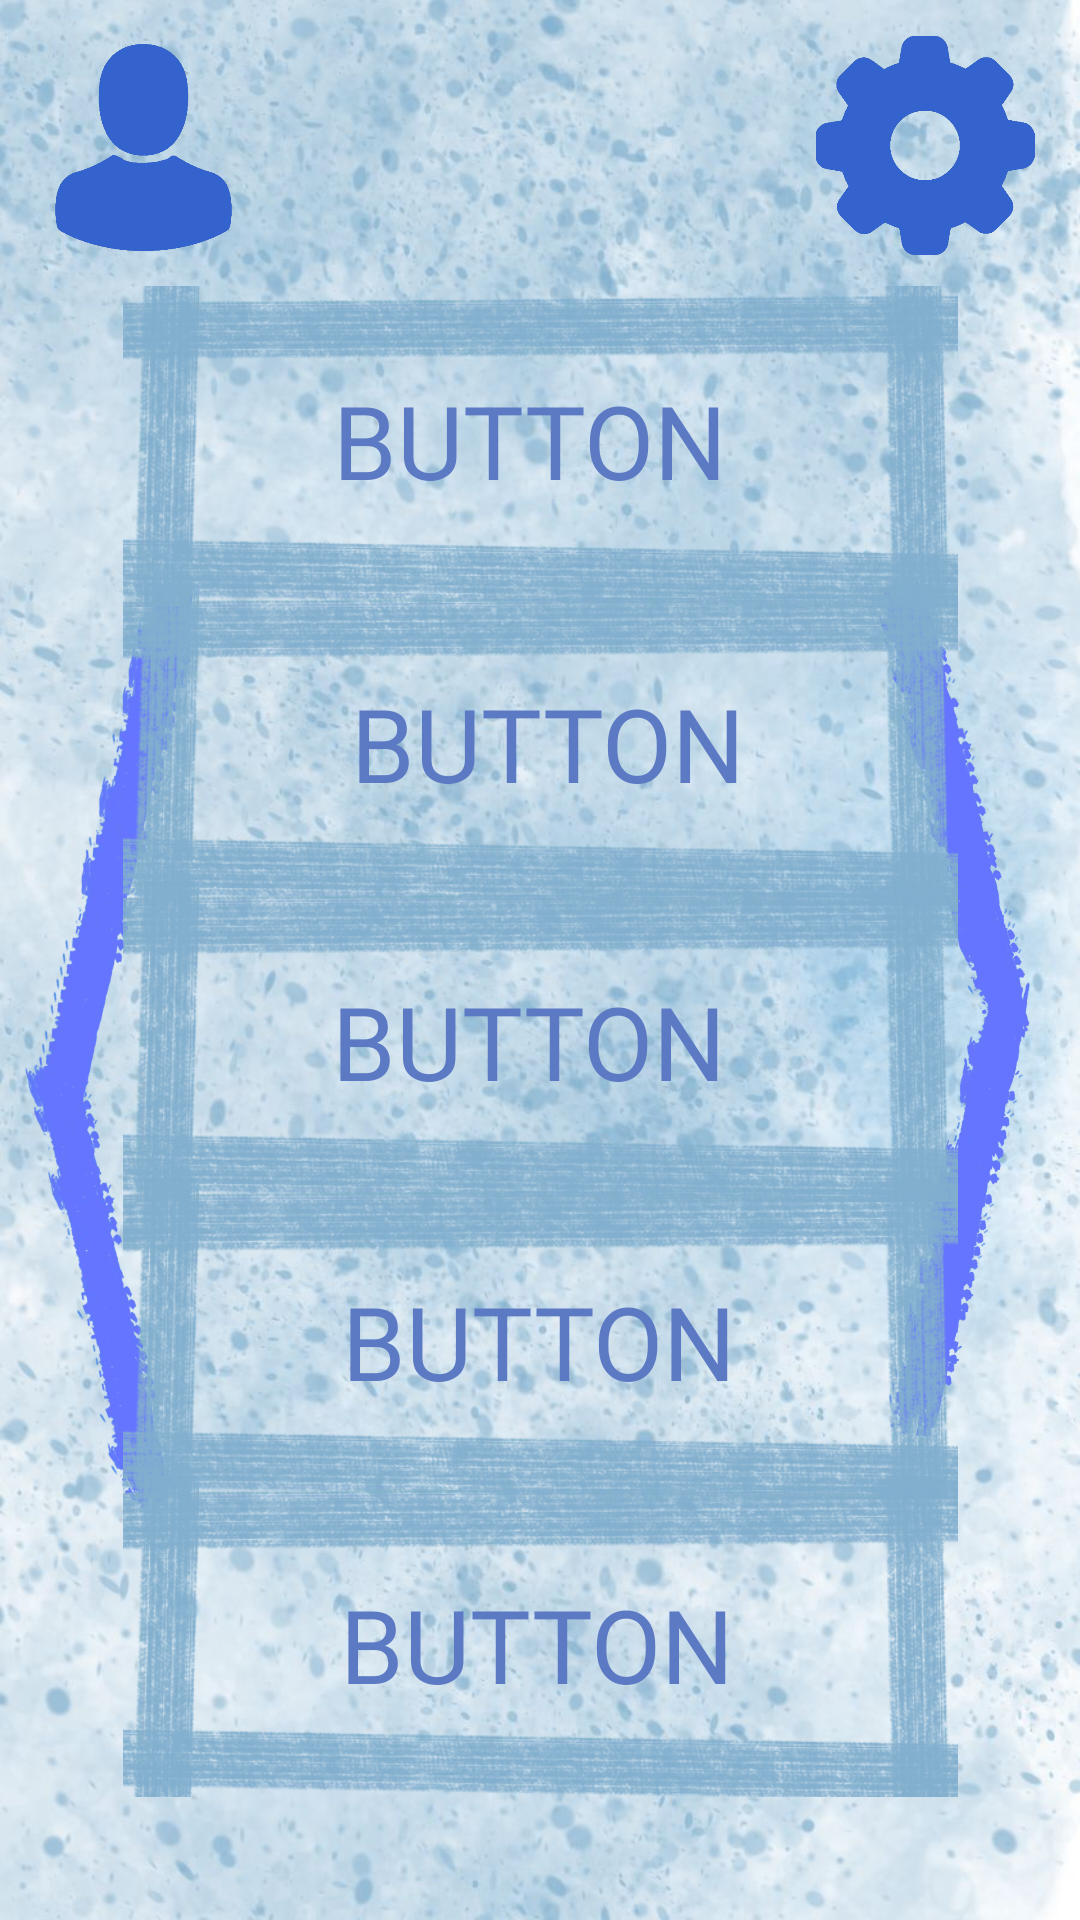

Here is an Android app screen rendered from its layout file. Give the layout XML and the strings, colors and styles it references.
<!-- AndroidManifest.xml: application theme Theme.Teaster -->
<!-- res/layout/activity_grop_fill.xml -->
<?xml version="1.0" encoding="utf-8"?>
<androidx.constraintlayout.widget.ConstraintLayout xmlns:android="http://schemas.android.com/apk/res/android"
    xmlns:app="http://schemas.android.com/apk/res-auto"
    xmlns:tools="http://schemas.android.com/tools"
    android:layout_width="match_parent"
    android:layout_height="match_parent"
    tools:context=".GropFillActivity">

    <ImageView
        android:id="@+id/imageView10"
        android:layout_width="wrap_content"
        android:layout_height="wrap_content"
        android:scaleType="centerCrop"
        app:layout_constraintBottom_toBottomOf="parent"
        app:layout_constraintEnd_toEndOf="parent"
        app:layout_constraintStart_toStartOf="parent"
        app:layout_constraintTop_toTopOf="parent"
        app:srcCompat="@drawable/bg_blue" />

    <ImageView
        android:id="@+id/imageView11"
        android:layout_width="69dp"
        android:layout_height="407dp"
        app:layout_constraintBottom_toBottomOf="parent"
        app:layout_constraintEnd_toEndOf="parent"
        app:layout_constraintHorizontal_bias="1.0"
        app:layout_constraintStart_toStartOf="parent"
        app:layout_constraintTop_toTopOf="parent"
        app:layout_constraintVertical_bias="0.58"
        app:srcCompat="@drawable/right_blue" />

    <ImageView
        android:id="@+id/imageView12"
        android:layout_width="69dp"
        android:layout_height="407dp"
        app:layout_constraintBottom_toBottomOf="parent"
        app:layout_constraintEnd_toEndOf="parent"
        app:layout_constraintHorizontal_bias="0.0"
        app:layout_constraintStart_toStartOf="parent"
        app:layout_constraintTop_toTopOf="parent"
        app:layout_constraintVertical_bias="0.58"
        app:srcCompat="@drawable/left_blue" />

    <ImageView
        android:id="@+id/imageView6"
        android:layout_width="69dp"
        android:layout_height="71dp"
        app:layout_constraintBottom_toBottomOf="parent"
        app:layout_constraintEnd_toEndOf="parent"
        app:layout_constraintHorizontal_bias="0.046"
        app:layout_constraintStart_toStartOf="parent"
        app:layout_constraintTop_toTopOf="parent"
        app:layout_constraintVertical_bias="0.024"
        app:srcCompat="@drawable/grops_icon" />

    <ImageView
        android:id="@+id/imageView7"
        android:layout_width="76dp"
        android:layout_height="73dp"
        app:layout_constraintBottom_toBottomOf="parent"
        app:layout_constraintEnd_toEndOf="parent"
        app:layout_constraintHorizontal_bias="0.952"
        app:layout_constraintStart_toStartOf="parent"
        app:layout_constraintTop_toTopOf="parent"
        app:layout_constraintVertical_bias="0.021"
        app:srcCompat="@drawable/settings_icon" />

    <ImageView
        android:id="@+id/f_gr_"
        android:layout_width="329dp"
        android:layout_height="107dp"
        app:layout_constraintBottom_toBottomOf="parent"
        app:layout_constraintEnd_toEndOf="parent"
        app:layout_constraintStart_toStartOf="parent"
        app:layout_constraintTop_toTopOf="parent"
        app:layout_constraintVertical_bias="0.179"
        app:srcCompat="@drawable/frame_blue" />

    <ImageView
        android:id="@+id/f_gr_5"
        android:layout_width="329dp"
        android:layout_height="107dp"
        app:layout_constraintBottom_toBottomOf="parent"
        app:layout_constraintEnd_toEndOf="parent"
        app:layout_constraintStart_toStartOf="parent"
        app:layout_constraintTop_toTopOf="parent"
        app:layout_constraintVertical_bias="0.366"
        app:srcCompat="@drawable/frame_blue" />

    <ImageView
        android:id="@+id/f_gr_6"
        android:layout_width="329dp"
        android:layout_height="107dp"
        app:layout_constraintBottom_toBottomOf="parent"
        app:layout_constraintEnd_toEndOf="parent"
        app:layout_constraintStart_toStartOf="parent"
        app:layout_constraintTop_toTopOf="parent"
        app:layout_constraintVertical_bias="0.551"
        app:srcCompat="@drawable/frame_blue" />

    <ImageView
        android:id="@+id/f_gr_7"
        android:layout_width="329dp"
        android:layout_height="107dp"
        app:layout_constraintBottom_toBottomOf="parent"
        app:layout_constraintEnd_toEndOf="parent"
        app:layout_constraintStart_toStartOf="parent"
        app:layout_constraintTop_toTopOf="parent"
        app:layout_constraintVertical_bias="0.737"
        app:srcCompat="@drawable/frame_blue" />

    <ImageView
        android:id="@+id/f_gr_9"
        android:layout_width="329dp"
        android:layout_height="107dp"
        app:layout_constraintBottom_toBottomOf="parent"
        app:layout_constraintEnd_toEndOf="parent"
        app:layout_constraintStart_toStartOf="parent"
        app:layout_constraintTop_toTopOf="parent"
        app:layout_constraintVertical_bias="0.923"
        app:srcCompat="@drawable/frame_blue" />

    <Button
        android:id="@+id/b_contest_1"
        android:layout_width="242dp"
        android:layout_height="74dp"
        android:background="#00FFFFFF"
        android:fontFamily="@font/annie_use_your_telescope"
        android:text="Button"
        android:textColor="@color/blue"
        android:textSize="34sp"
        app:layout_constraintBottom_toBottomOf="parent"
        app:layout_constraintEnd_toEndOf="parent"
        app:layout_constraintHorizontal_bias="0.473"
        app:layout_constraintStart_toStartOf="parent"
        app:layout_constraintTop_toTopOf="parent"
        app:layout_constraintVertical_bias="0.194" />

    <Button
        android:id="@+id/b_contest_2"
        android:layout_width="243dp"
        android:layout_height="62dp"
        android:background="#00FFFFFF"
        android:fontFamily="@font/annie_use_your_telescope"
        android:text="Button"
        android:textColor="@color/blue"
        android:textSize="34sp"
        app:layout_constraintBottom_toBottomOf="parent"
        app:layout_constraintEnd_toEndOf="parent"
        app:layout_constraintHorizontal_bias="0.523"
        app:layout_constraintStart_toStartOf="parent"
        app:layout_constraintTop_toTopOf="parent"
        app:layout_constraintVertical_bias="0.375" />

    <Button
        android:id="@+id/b_contest_3"
        android:layout_width="252dp"
        android:layout_height="71dp"
        android:background="#00FFFFFF"
        android:fontFamily="@font/annie_use_your_telescope"
        android:text="Button"
        android:textColor="@color/blue"
        android:textSize="34sp"
        app:layout_constraintBottom_toBottomOf="parent"
        app:layout_constraintEnd_toEndOf="parent"
        app:layout_constraintHorizontal_bias="0.465"
        app:layout_constraintStart_toStartOf="parent"
        app:layout_constraintTop_toTopOf="parent"
        app:layout_constraintVertical_bias="0.548" />

    <Button
        android:id="@+id/b_contest_4"
        android:layout_width="234dp"
        android:layout_height="73dp"
        android:background="#00FFFFFF"
        android:fontFamily="@font/annie_use_your_telescope"
        android:text="Button"
        android:textColor="@color/blue"
        android:textSize="34sp"
        app:layout_constraintBottom_toBottomOf="parent"
        app:layout_constraintEnd_toEndOf="parent"
        app:layout_constraintHorizontal_bias="0.497"
        app:layout_constraintStart_toStartOf="parent"
        app:layout_constraintTop_toTopOf="parent"
        app:layout_constraintVertical_bias="0.724" />

    <Button
        android:id="@+id/b_contest_5"
        android:layout_width="261dp"
        android:layout_height="70dp"
        android:background="#00FFFFFF"
        android:fontFamily="@font/annie_use_your_telescope"
        android:text="Button"
        android:textColor="@color/blue"
        android:textSize="34sp"
        app:layout_constraintBottom_toBottomOf="parent"
        app:layout_constraintEnd_toEndOf="parent"
        app:layout_constraintHorizontal_bias="0.493"
        app:layout_constraintStart_toStartOf="parent"
        app:layout_constraintTop_toTopOf="parent"
        app:layout_constraintVertical_bias="0.9" />

    <Button
        android:id="@+id/set_b2"
        android:layout_width="75dp"
        android:layout_height="72dp"
        android:background="#00FFFFFF"
        android:text="⠀⠀⠀⠀⠀"
        app:layout_constraintBottom_toBottomOf="parent"
        app:layout_constraintEnd_toEndOf="parent"
        app:layout_constraintHorizontal_bias="0.952"
        app:layout_constraintStart_toStartOf="parent"
        app:layout_constraintTop_toTopOf="parent"
        app:layout_constraintVertical_bias="0.024" />

    <Button
        android:id="@+id/grop_b2"
        android:layout_width="74dp"
        android:layout_height="87dp"
        android:background="#00FFFFFF"
        android:text="⠀⠀⠀⠀⠀"
        app:layout_constraintBottom_toBottomOf="parent"
        app:layout_constraintEnd_toEndOf="parent"
        app:layout_constraintHorizontal_bias="0.057"
        app:layout_constraintStart_toStartOf="parent"
        app:layout_constraintTop_toTopOf="parent"
        app:layout_constraintVertical_bias="0.01" />

    <Button
        android:id="@+id/r_f"
        android:layout_width="63dp"
        android:layout_height="296dp"
        android:background="#00FFFFFF"
        android:fontFamily="@font/annie_use_your_telescope"
        android:text="⠀⠀⠀⠀⠀"
        app:layout_constraintBottom_toBottomOf="parent"
        app:layout_constraintEnd_toEndOf="parent"
        app:layout_constraintHorizontal_bias="0.954"
        app:layout_constraintStart_toStartOf="parent"
        app:layout_constraintTop_toTopOf="parent"
        app:layout_constraintVertical_bias="0.577" />

    <Button
        android:id="@+id/l_f"
        android:layout_width="63dp"
        android:layout_height="296dp"
        android:background="#00FFFFFF"
        android:fontFamily="@font/annie_use_your_telescope"
        android:text="⠀⠀⠀⠀⠀"
        app:layout_constraintBottom_toBottomOf="parent"
        app:layout_constraintEnd_toEndOf="@+id/bg_g_l"
        app:layout_constraintHorizontal_bias="0.982"
        app:layout_constraintStart_toStartOf="parent"
        app:layout_constraintTop_toTopOf="parent"
        app:layout_constraintVertical_bias="0.526" />

</androidx.constraintlayout.widget.ConstraintLayout>
<!-- resources referenced by this layout -->
<resources>
  <color name="blue">#5C79C3</color>
  <!-- drawable bg_blue: jpg bitmap (drawable, 149941 bytes) -->
  <!-- drawable frame_blue: webp bitmap (drawable, 55748 bytes) -->
  <!-- drawable grops_icon: png bitmap (drawable, 15598 bytes) -->
  <!-- drawable left_blue: webp bitmap (drawable, 34532 bytes) -->
  <!-- drawable right_blue: webp bitmap (drawable, 27166 bytes) -->
  <!-- drawable settings_icon: png bitmap (drawable, 20686 bytes) -->
  <style name="Theme.Teaster" parent="Theme.MaterialComponents.DayNight.NoActionBar">
          
          <item name="colorPrimary">@color/purple_500</item>
          <item name="colorPrimaryVariant">@color/purple_700</item>
          <item name="colorOnPrimary">@color/white</item>
          
          <item name="colorSecondary">@color/teal_200</item>
          <item name="colorSecondaryVariant">@color/teal_700</item>
          <item name="colorOnSecondary">@color/black</item>
          
          <item name="android:statusBarColor" tools:targetApi="l">?attr/colorPrimaryVariant</item>
          
      </style>
  <color name="purple_500">#FF6200EE</color>
  <color name="purple_700">#FF3700B3</color>
  <color name="white">#FFFFFFFF</color>
  <color name="teal_200">#FF03DAC5</color>
  <color name="teal_700">#FF018786</color>
  <color name="black">#FF000000</color>
</resources>
